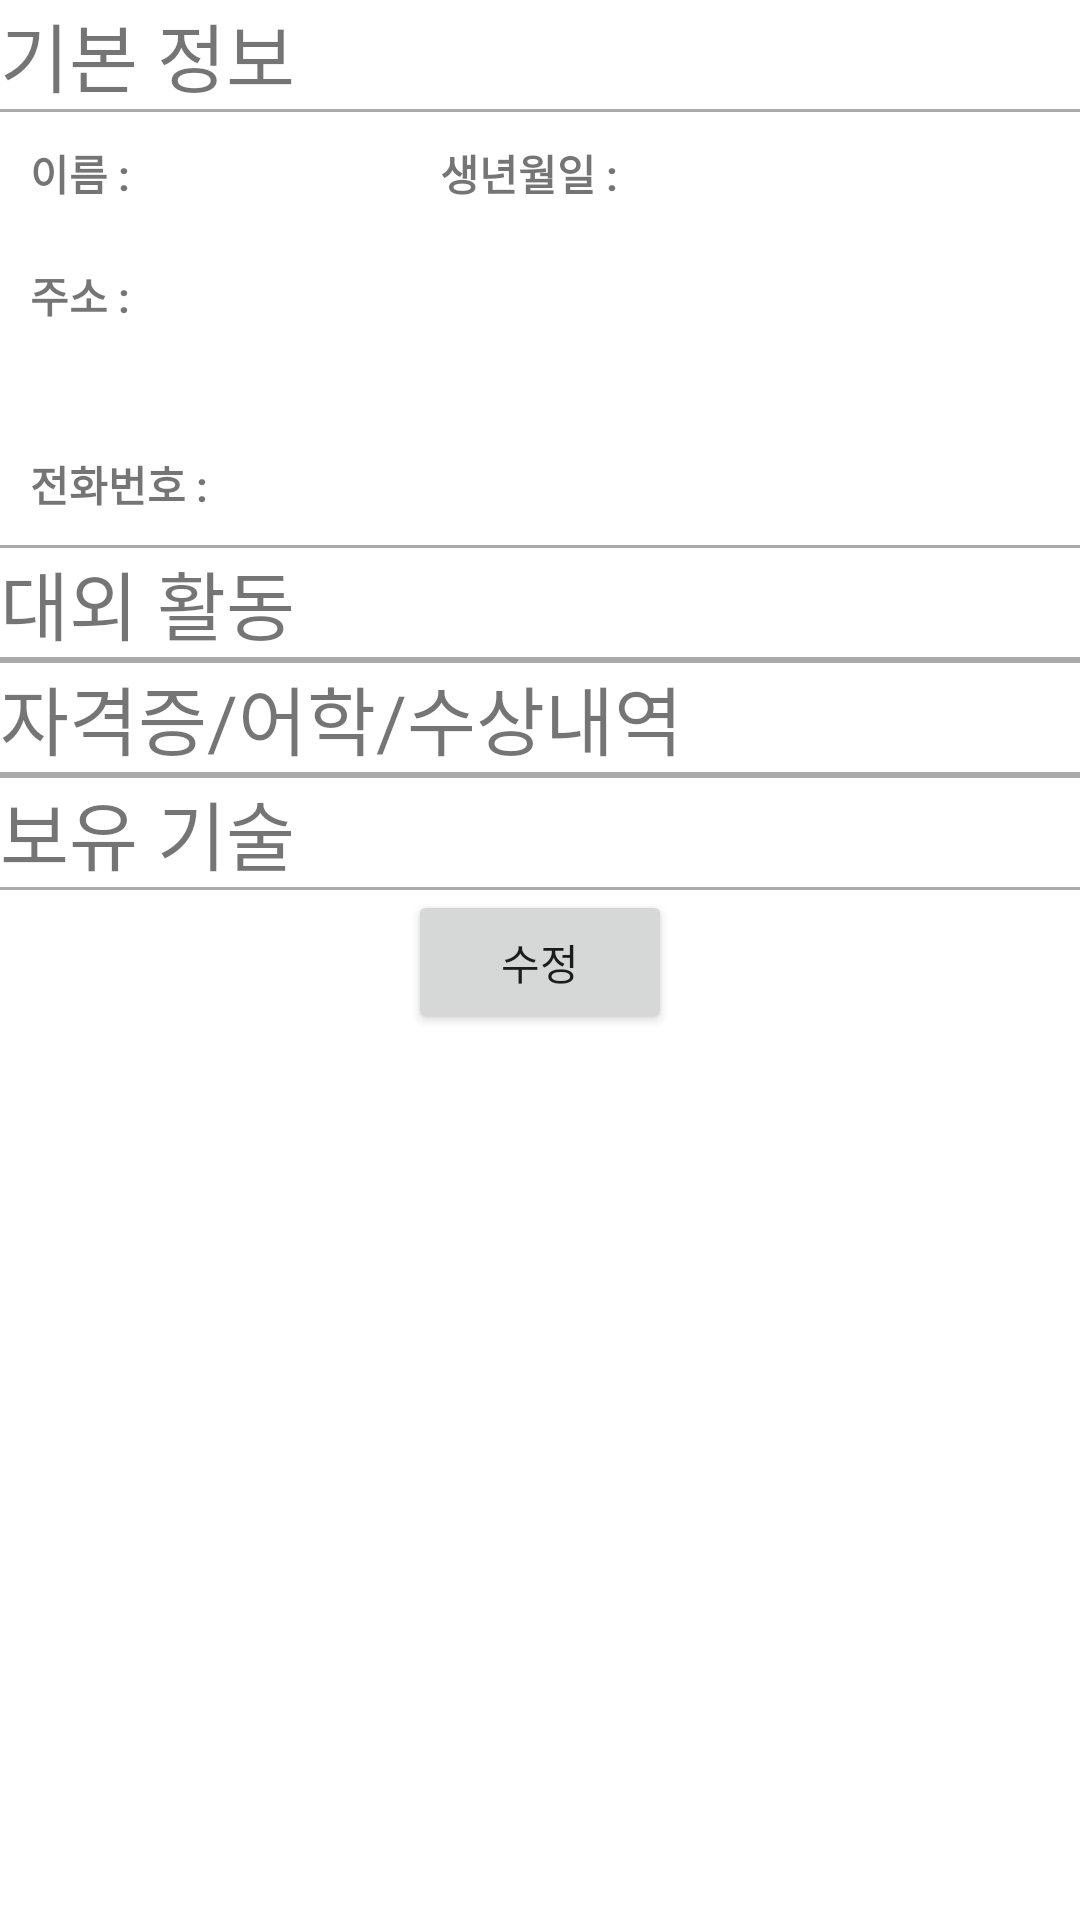

Write the Android layout XML for this screen, with the resource values it uses.
<!-- AndroidManifest.xml: application theme Theme.WGPG -->
<!-- res/layout/fragment_resume.xml -->
<?xml version="1.0" encoding="utf-8"?>
<ScrollView
    android:layout_width="match_parent"
    android:layout_height="match_parent"
    xmlns:android="http://schemas.android.com/apk/res/android" >
    <LinearLayout
        xmlns:android="http://schemas.android.com/apk/res/android"
        android:layout_width="match_parent"
        android:layout_height="match_parent"
        android:orientation="vertical">
        <TextView
            android:layout_width="wrap_content"
            android:layout_height="wrap_content"
            android:text="기본 정보"
            android:textSize="25dp"/>
        <ImageView
            android:layout_width="match_parent"
            android:layout_height="1dp"
            android:background="#aaaaaa"/>

        <LinearLayout
            android:layout_width="wrap_content"
            android:layout_height="wrap_content"
            android:layout_margin="10dp">
            <TextView
                android:layout_width="wrap_content"
                android:layout_height="wrap_content"
                android:text="이름 : "
                android:textStyle="bold"/>
            <TextView
                android:id="@+id/tv_name_resume"
                android:layout_width="100dp"
                android:layout_height="wrap_content"/>
            <TextView
                android:layout_width="wrap_content"
                android:layout_height="wrap_content"
                android:text="생년월일 : "
                android:textStyle="bold"/>
            <TextView
                android:id="@+id/tv_date_resume"
                android:layout_width="100dp"
                android:layout_height="wrap_content"/>
        </LinearLayout>

        <LinearLayout
            android:layout_width="wrap_content"
            android:layout_height="wrap_content"
            android:layout_margin="10dp">
            <TextView
                android:layout_width="wrap_content"
                android:layout_height="wrap_content"
                android:text="주소 : "
                android:textStyle="bold"/>

            <LinearLayout
                android:layout_width="wrap_content"
                android:layout_height="wrap_content"
                android:orientation="vertical">
                <TextView
                    android:id="@+id/tv_address1_resume"
                    android:layout_width="300dp"
                    android:layout_height="wrap_content"
                    android:layout_marginBottom="5dp"/>
                <TextView
                    android:id="@+id/tv_address2_resume"
                    android:layout_width="300dp"
                    android:layout_height="wrap_content"/>
            </LinearLayout>
        </LinearLayout>
        <LinearLayout
            android:layout_width="wrap_content"
            android:layout_height="wrap_content"
            android:layout_margin="10dp">
            <TextView
                android:layout_width="wrap_content"
                android:layout_height="wrap_content"
                android:text="전화번호 : "
                android:textStyle="bold"/>
            <TextView
                android:id="@+id/tv_phone_resume"
                android:layout_width="140dp"
                android:layout_height="wrap_content"/>
        </LinearLayout>

        <ImageView
            android:layout_width="match_parent"
            android:layout_height="1dp"
            android:background="#aaaaaa"/>
        <TextView
            android:layout_width="wrap_content"
            android:layout_height="wrap_content"
            android:text="대외 활동"
            android:textSize="25dp"/>
        <ImageView
            android:layout_width="match_parent"
            android:layout_height="1dp"
            android:background="#aaaaaa"/>

        <androidx.recyclerview.widget.RecyclerView
            android:id="@+id/rv_activity"
            android:layout_width="match_parent"
            android:layout_height="wrap_content"/>

        <ImageView
            android:layout_width="match_parent"
            android:layout_height="1dp"
            android:background="#aaaaaa"/>
        <TextView
            android:layout_width="wrap_content"
            android:layout_height="wrap_content"
            android:text="자격증/어학/수상내역"
            android:textSize="25dp"/>
        <ImageView
            android:layout_width="match_parent"
            android:layout_height="1dp"
            android:background="#aaaaaa"/>

        <androidx.recyclerview.widget.RecyclerView
            android:id="@+id/rv_award"
            android:layout_width="match_parent"
            android:layout_height="wrap_content"/>


        <ImageView
            android:layout_width="match_parent"
            android:layout_height="1dp"
            android:background="#aaaaaa"/>
        <TextView
            android:layout_width="wrap_content"
            android:layout_height="wrap_content"
            android:text="보유 기술"
            android:textSize="25dp"/>
        <ImageView
            android:layout_width="match_parent"
            android:layout_height="1dp"
            android:background="#aaaaaa"/>

        <androidx.recyclerview.widget.RecyclerView
            android:id="@+id/rv_skill"
            android:layout_width="match_parent"
            android:layout_height="wrap_content"/>

        <Button
            android:id="@+id/btn_modify"
            android:layout_width="wrap_content"
            android:layout_height="wrap_content"
            android:text="수정"
            android:layout_gravity="center"/>

    </LinearLayout>
</ScrollView>
<!-- resources referenced by this layout -->
<resources>
  <style name="Theme.WGPG" parent="Theme.MaterialComponents.DayNight.DarkActionBar">
          
          <item name="colorPrimary">@color/purple_500</item>
          <item name="colorPrimaryVariant">@color/purple_700</item>
          <item name="colorOnPrimary">@color/white</item>
          
          <item name="colorSecondary">@color/teal_200</item>
          <item name="colorSecondaryVariant">@color/teal_700</item>
          <item name="colorOnSecondary">@color/black</item>
          
          <item name="android:statusBarColor" tools:targetApi="l">?attr/colorPrimaryVariant</item>
          
      </style>
  <!-- not gathered from this repository: default colours our renderer supplied (Android Studio template values) -->
  <color name="purple_500">#FF6200EE</color>
  <color name="purple_700">#FF3700B3</color>
  <color name="teal_200">#FF03DAC5</color>
  <color name="teal_700">#FF018786</color>
  <color name="black">#FF000000</color>
  <color name="white">#FFFFFFFF</color>
</resources>
